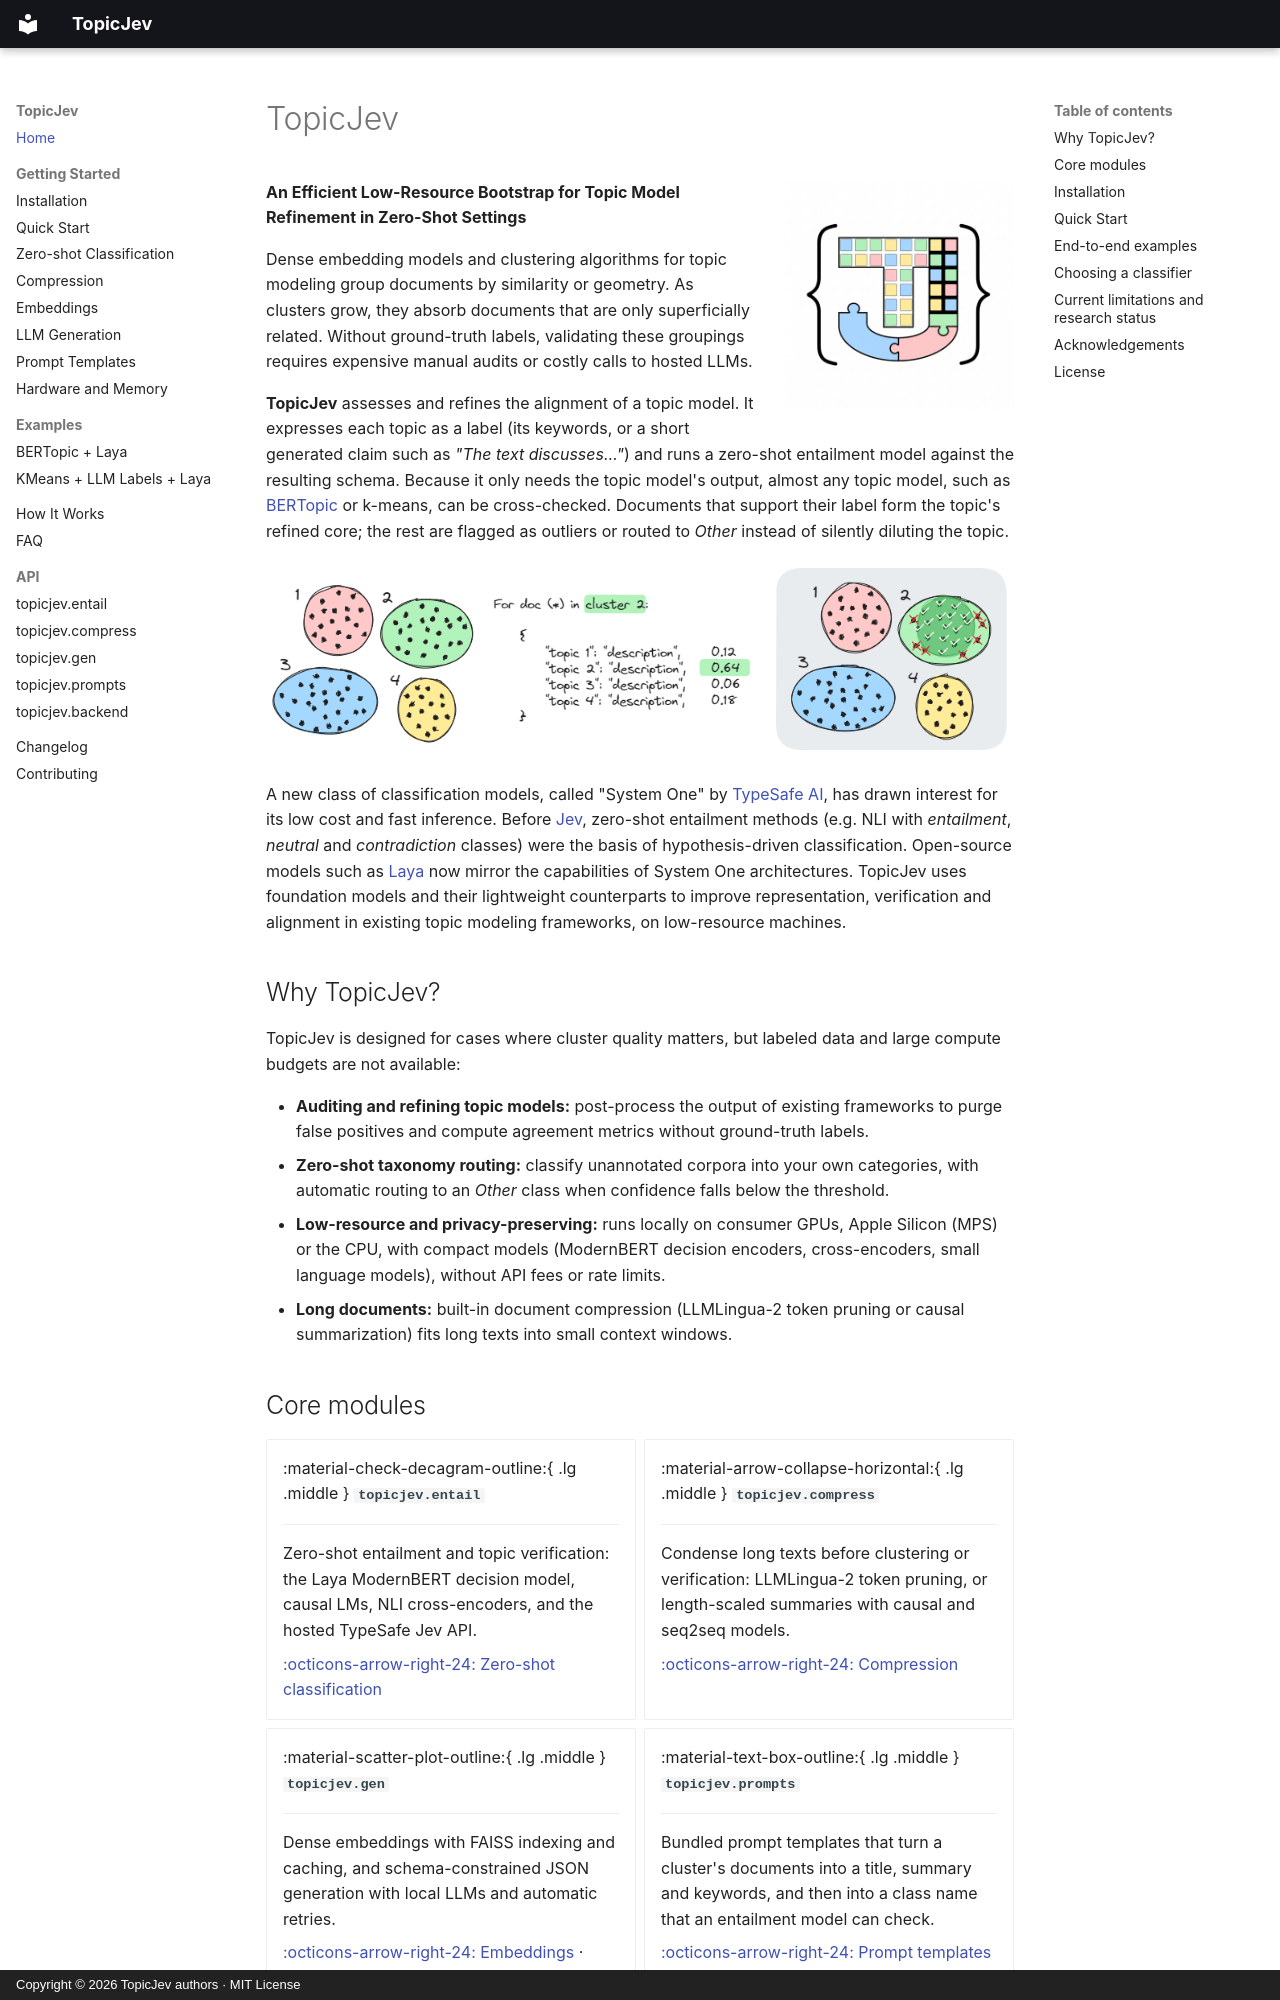

repository: anatems1/TopicJev · page: index.html · generator: mkdocs · copyright: Copyright © 2026 TopicJev authors · MIT License

# TopicJev

<img src="img/topicjev.png" class="tj-hero" alt="TopicJev logo">

**An Efficient Low-Resource Bootstrap for Topic Model Refinement in Zero-Shot Settings**

Dense embedding models and clustering algorithms for topic modeling group documents by similarity
or geometry. As clusters grow, they absorb documents that are only superficially related. Without
ground-truth labels, validating these groupings requires expensive manual audits or costly calls to
hosted LLMs.

**TopicJev** assesses and refines the alignment of a topic model. It expresses each topic as a
label (its keywords, or a short generated claim such as *"The text discusses…"*) and runs a
zero-shot entailment model against the resulting schema. Because it only needs the topic model's
output, almost any topic model, such as [BERTopic](https://maartengr.github.io/BERTopic/) or
k-means, can be cross-checked. Documents that support their label form the topic's refined core;
the rest are flagged as outliers or routed to *Other* instead of silently diluting the topic.

![For a document in cluster 2, the topic descriptions are scored, and the cluster is refined to the documents that support its description](img/refine_topics.png)

A new class of classification models, called "System One" by [TypeSafe AI](https://typesafe.ai/),
has drawn interest for its low cost and fast inference. Before
[Jev](https://typesafe.ai/blog/introducing-system-one-models-and-jev), zero-shot entailment methods
(e.g. NLI with *entailment*, *neutral* and *contradiction* classes) were the basis of
hypothesis-driven classification. Open-source models such as
[Laya](https://github.com/NandhaKishorM/laya) now mirror the capabilities of System One
architectures. TopicJev uses foundation models and their lightweight counterparts to improve
representation, verification and alignment in existing topic modeling frameworks, on low-resource
machines.

## Why TopicJev?

TopicJev is designed for cases where cluster quality matters, but labeled data and large compute
budgets are not available:

- **Auditing and refining topic models:** post-process the output of existing frameworks to purge
  false positives and compute agreement metrics without ground-truth labels.
- **Zero-shot taxonomy routing:** classify unannotated corpora into your own categories, with
  automatic routing to an *Other* class when confidence falls below the threshold.
- **Low-resource and privacy-preserving:** runs locally on consumer GPUs, Apple Silicon (MPS) or the
  CPU, with compact models (ModernBERT decision encoders, cross-encoders, small language models),
  without API fees or rate limits.
- **Long documents:** built-in document compression (LLMLingua-2 token pruning or causal
  summarization) fits long texts into small context windows.
